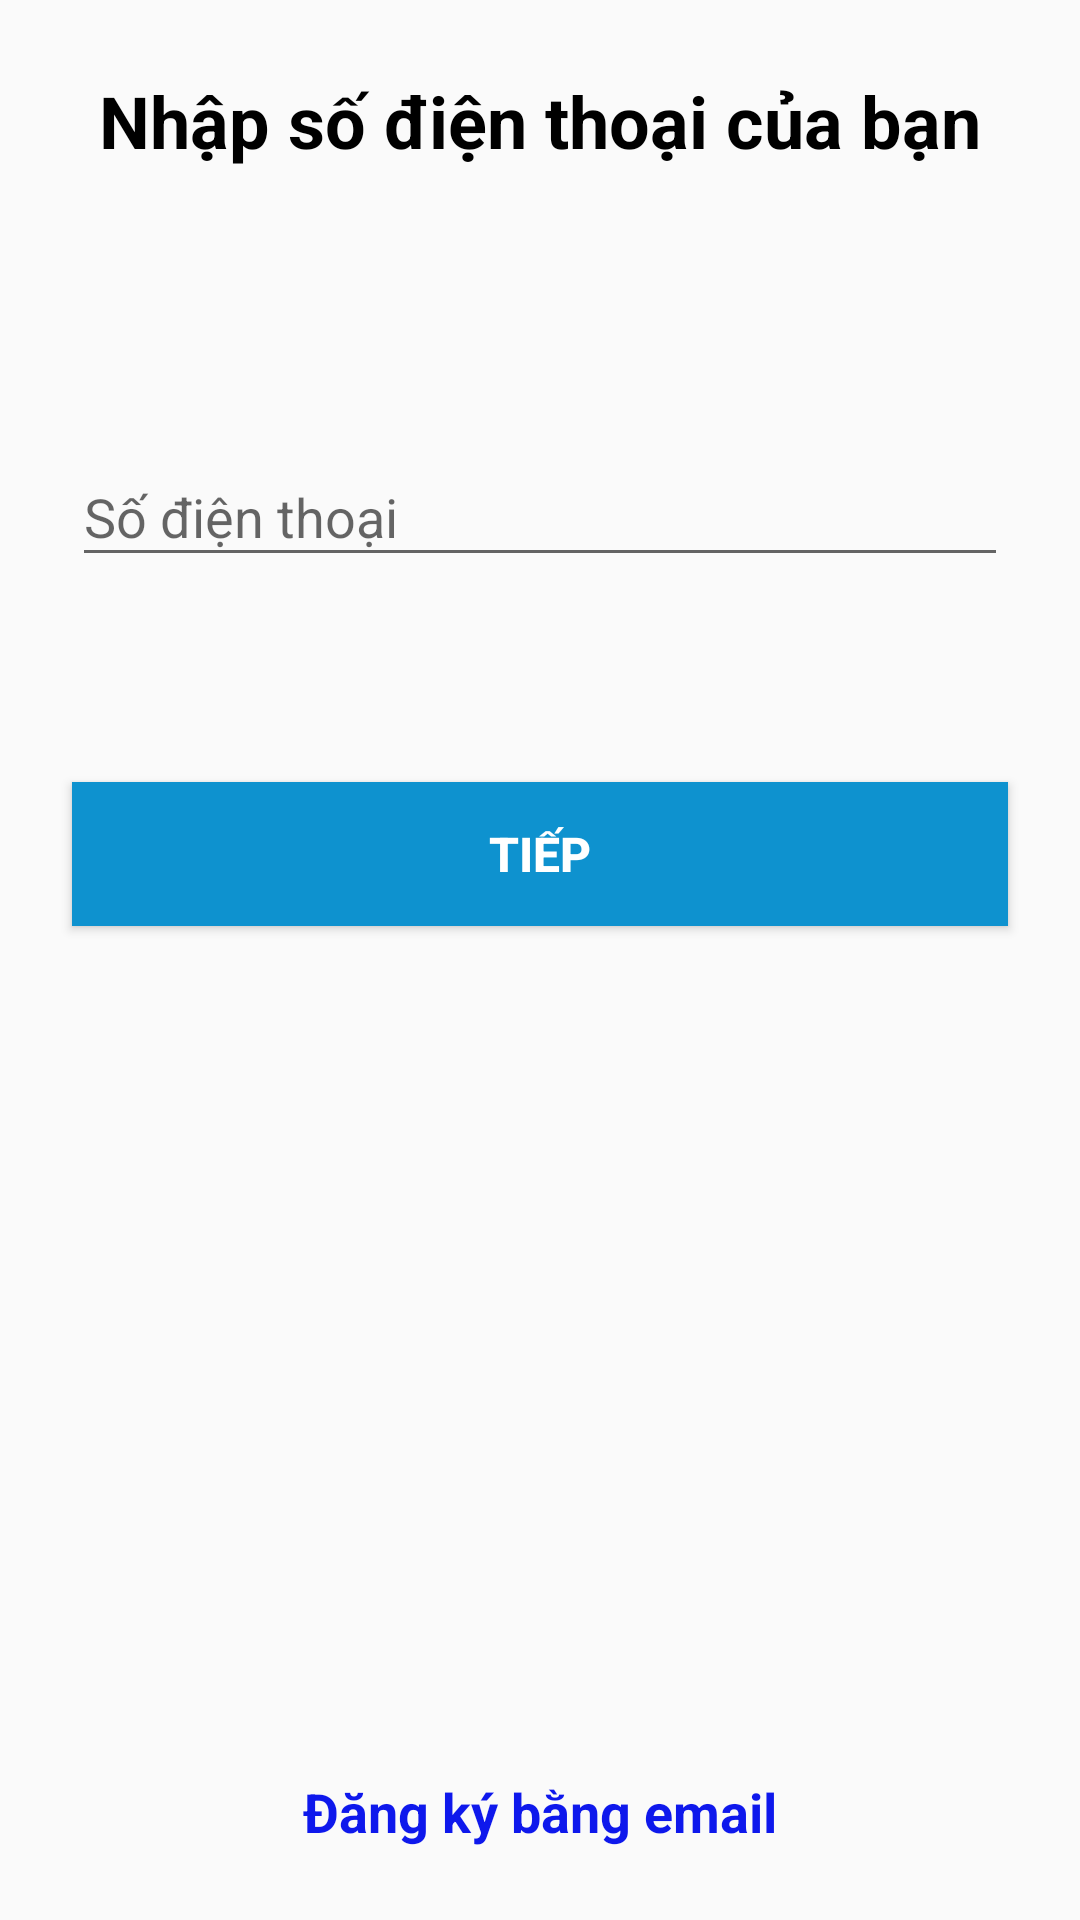

Layout XML and referenced resources for this Android screen:
<!-- AndroidManifest.xml: application theme AppTheme -->
<!-- res/layout/fragment_sign_up_phone.xml -->
<?xml version="1.0" encoding="utf-8"?>
<androidx.constraintlayout.widget.ConstraintLayout xmlns:android="http://schemas.android.com/apk/res/android"
    xmlns:app="http://schemas.android.com/apk/res-auto"
    xmlns:tools="http://schemas.android.com/tools"
    android:layout_width="match_parent"
    android:layout_height="match_parent">

    <androidx.constraintlayout.widget.Guideline
        android:id="@+id/guideline16"
        android:layout_width="wrap_content"
        android:layout_height="wrap_content"
        android:orientation="horizontal"
        app:layout_constraintGuide_percent="0.37" />

    <TextView
        android:id="@+id/textView14"
        android:layout_width="wrap_content"
        android:layout_height="wrap_content"
        android:text="Nhập số điện thoại của bạn"
        android:textStyle="bold"
        android:textSize="24sp"
        android:textColor="@color/colorBlack"
        android:layout_margin="24dp"
        app:layout_constraintEnd_toEndOf="parent"
        app:layout_constraintStart_toStartOf="parent"
        app:layout_constraintTop_toTopOf="parent" />

    <TextView
        android:id="@+id/text_register_email"
        style="@style/text_button"
        android:text="Đăng ký bằng email"
        android:onClick="onClick"
        app:layout_constraintBottom_toBottomOf="parent"
        app:layout_constraintEnd_toEndOf="parent"
        app:layout_constraintStart_toStartOf="parent" />

    <com.google.android.material.textfield.TextInputLayout
        android:id="@+id/layout_phone_signUp"
        style="@style/editTextLayout"
        app:layout_constraintBottom_toTopOf="@+id/guideline16"
        app:layout_constraintEnd_toEndOf="parent"
        app:layout_constraintStart_toStartOf="parent"
        android:layout_margin="24dp">

        <EditText
            android:id="@+id/edit_phone_signUp"
            android:layout_width="match_parent"
            android:layout_height="wrap_content"
            android:hint="Số điện thoại" />

    </com.google.android.material.textfield.TextInputLayout>

    <Button
        android:id="@+id/button_next_password"
        style="@style/button_login_signUp"
        android:text="Tiếp"
        android:layout_margin="24dp"
        android:background="@color/color_button"
        app:layout_constraintEnd_toEndOf="parent"
        app:layout_constraintStart_toStartOf="parent"
        app:layout_constraintTop_toTopOf="@+id/guideline16" />

</androidx.constraintlayout.widget.ConstraintLayout>
<!-- resources referenced by this layout -->
<resources>
  <color name="colorBlack">#000000</color>
  <color name="color_button">#0e92cf</color>
  <style name="button_login_signUp">
          <item name="android:layout_width">0dp</item>
          <item name="android:layout_height">wrap_content</item>
          <item name="android:textColor">@color/colorWhite</item>
          <item name="android:textStyle">bold</item>
          <item name="android:textSize">@dimen/size_login_sp</item>
      </style>
  <style name="editTextLayout">
          <item name="android:layout_width">0dp</item>
          <item name="android:layout_height">wrap_content</item>
          <item name="errorEnabled">true</item>
          <item name="hintEnabled">true</item>
          <item name="android:textSize">@dimen/size_editText_signUp_sp</item>
      </style>
  <style name="text_button">
          <item name="android:layout_width">wrap_content</item>
          <item name="android:layout_height">wrap_content</item>
          <item name="android:textSize">18sp</item>
          <item name="android:textColor">@color/colorBlue</item>
          <item name="android:layout_margin">24dp</item>
          <item name="android:textStyle">bold</item>
      </style>
  <style name="AppTheme" parent="Theme.AppCompat.Light.DarkActionBar">
          
          <item name="colorPrimary">@color/colorPrimary</item>
          <item name="colorPrimaryDark">@color/colorPrimaryDark</item>
          <item name="colorAccent">@color/colorAccent</item>
      </style>
  <color name="colorWhite">#FFFFFF</color>
  <dimen name="size_login_sp">16sp</dimen>
  <dimen name="size_editText_signUp_sp">20sp</dimen>
  <color name="colorBlue">#0E18EC</color>
  <color name="colorPrimary">#6200EE</color>
  <color name="colorPrimaryDark">#3700B3</color>
  <color name="colorAccent">#03DAC5</color>
</resources>
